Run: headless pygame with SDL's dummy video driver; simulated clock (each Clock.tick advances the game by its frame time, no real sleeping); random seed 0; keys injected as events and as key.get_pressed() state; no mouse input.
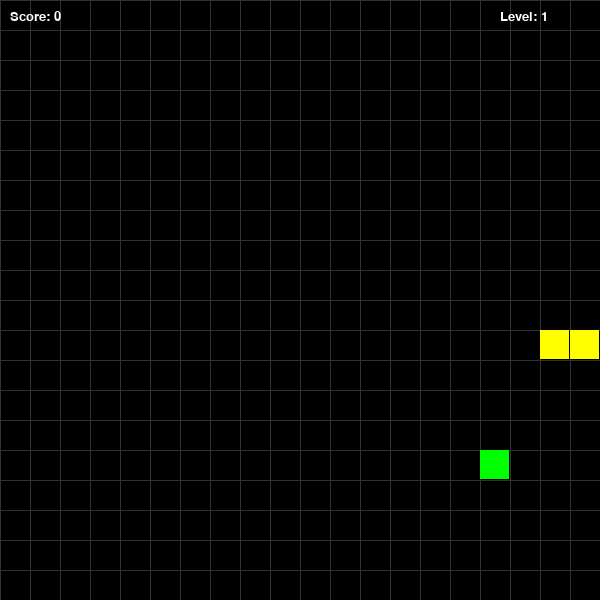
Frame 1 of 1 · flips 1–60 · no input (game ended)

The pygame program that drew these frames:

import pygame
import random
import sys


BLACK = (0, 0, 0)
WHITE = (255, 255, 255)
GRAY = (50, 50, 50)
RED = (255, 0, 0)
GREEN = (0, 255, 0)
YELLOW = (255, 255, 0)

pygame.init()


WIDTH, HEIGHT = 600, 600
CELL = 30
FPS_INITIAL = 5 

screen = pygame.display.set_mode((WIDTH, HEIGHT))
pygame.display.set_caption("Snake Level System")
clock = pygame.time.Clock()
font_small = pygame.font.SysFont("Verdana", 20)

class Point:
    def __init__(self, x, y):
        self.x = x
        self.y = y

class Snake:
    def __init__(self):
        self.body = [Point(10, 11), Point(10, 12), Point(10, 13)]
        self.dx = 1
        self.dy = 0

    def move(self):
        # Moving tail with body
        for i in range(len(self.body) - 1, 0, -1):
            self.body[i].x = self.body[i - 1].x
            self.body[i].y = self.body[i - 1].y

        self.body[0].x += self.dx
        self.body[0].y += self.dy

    def check_collision(self):

        


        head = self.body[0]
        # Checking for colliding with walls 
        if head.x < 0 or head.x >= WIDTH // CELL or head.y < 0 or head.y >= HEIGHT // CELL:
            return True
        # Checking for colliding with itself
        for segment in self.body[1:]:
            if head.x == segment.x and head.y == segment.y:
                return True
        return False
    

    def draw(self):
        for i, segment in enumerate(self.body):
            color = RED if i == 0 else YELLOW
            pygame.draw.rect(screen, color, (segment.x * CELL, segment.y * CELL, CELL - 1, CELL - 1))

class Food:
    def __init__(self):
        self.pos = Point(0, 0)
        self.weight = 1
        self.color = GREEN
        self.spawn_time = 0  # Eating time
        self.lifetime = 5000  # Time of living in milliseconds 
        self.generate_random_pos([])

    def generate_random_pos(self, snake_body):
        self.weight = random.choices([1, 2, 3], weights=[70, 20, 10])[0]
        if self.weight == 1: self.color = GREEN
        elif self.weight == 2: self.color = YELLOW
        elif self.weight == 3: self.color = (128, 0, 128)

        # Remembering current time while creating new food
        self.spawn_time = pygame.time.get_ticks()

        while True:
            self.pos.x = random.randint(0, WIDTH // CELL - 1)
            self.pos.y = random.randint(0, HEIGHT // CELL - 1)
            on_snake = any(seg.x == self.pos.x and seg.y == self.pos.y for seg in snake_body)
            if not on_snake:
                break

    def is_expired(self):
        # Checking, whether time goes over 5 sec 
        current_time = pygame.time.get_ticks()
        return current_time - self.spawn_time > self.lifetime

    def draw(self):
        pygame.draw.rect(screen, self.color, (self.pos.x * CELL, self.pos.y * CELL, CELL - 1, CELL - 1))

# Initializating objects
snake = Snake()
food = Food()
food.generate_random_pos(snake.body)

score = 0
level = 1
speed = FPS_INITIAL
running = True

while running:
    # Processing events
    for event in pygame.event.get():
        if event.type == pygame.QUIT:
            running = False
        if event.type == pygame.KEYDOWN:
            if event.key == pygame.K_RIGHT and snake.dx != -1:
                snake.dx, snake.dy = 1, 0
            elif event.key == pygame.K_LEFT and snake.dx != 1:
                snake.dx, snake.dy = -1, 0
            elif event.key == pygame.K_DOWN and snake.dy != -1:
                snake.dx, snake.dy = 0, 1
            elif event.key == pygame.K_UP and snake.dy != 1:
                snake.dx, snake.dy = 0, -1

    # Moving
    snake.move()

    # Checking for craching
    if snake.check_collision():
        print(f"Game Over! Score: {score}")
        running = False

    head = snake.body[0]
    if head.x == food.pos.x and head.y == food.pos.y:
        added_weight = food.weight
        score += added_weight
        
        # Растем на столько сегментов, сколько весит еда
        for _ in range(added_weight):
            snake.body.append(Point(snake.body[-1].x, snake.body[-1].y))
        
        # Generating new food
        food.generate_random_pos(snake.body)
        
        # Updating level every 5 point
        new_level = (score // 5) + 1
        if new_level > level:
            level = new_level
            speed += 1 
    if food.is_expired():
        food.generate_random_pos(snake.body)

    # Checking for eating a food
    head = snake.body[0]
    if head.x == food.pos.x and head.y == food.pos.y:
        food.generate_random_pos(snake.body)        

    # Drawing
    screen.fill(BLACK)
    
    for x in range(0, WIDTH, CELL):
        pygame.draw.line(screen, GRAY, (x, 0), (x, HEIGHT))
    for y in range(0, HEIGHT, CELL):
        pygame.draw.line(screen, GRAY, (0, y), (WIDTH, y))

    snake.draw()
    food.draw()

    score_text = font_small.render(f"Score: {score}", True, WHITE)
    level_text = font_small.render(f"Level: {level}", True, WHITE)
    screen.blit(score_text, (10, 10))
    screen.blit(level_text, (WIDTH - 100, 10))

    pygame.display.flip()
    clock.tick(speed)

pygame.quit()
sys.exit()
